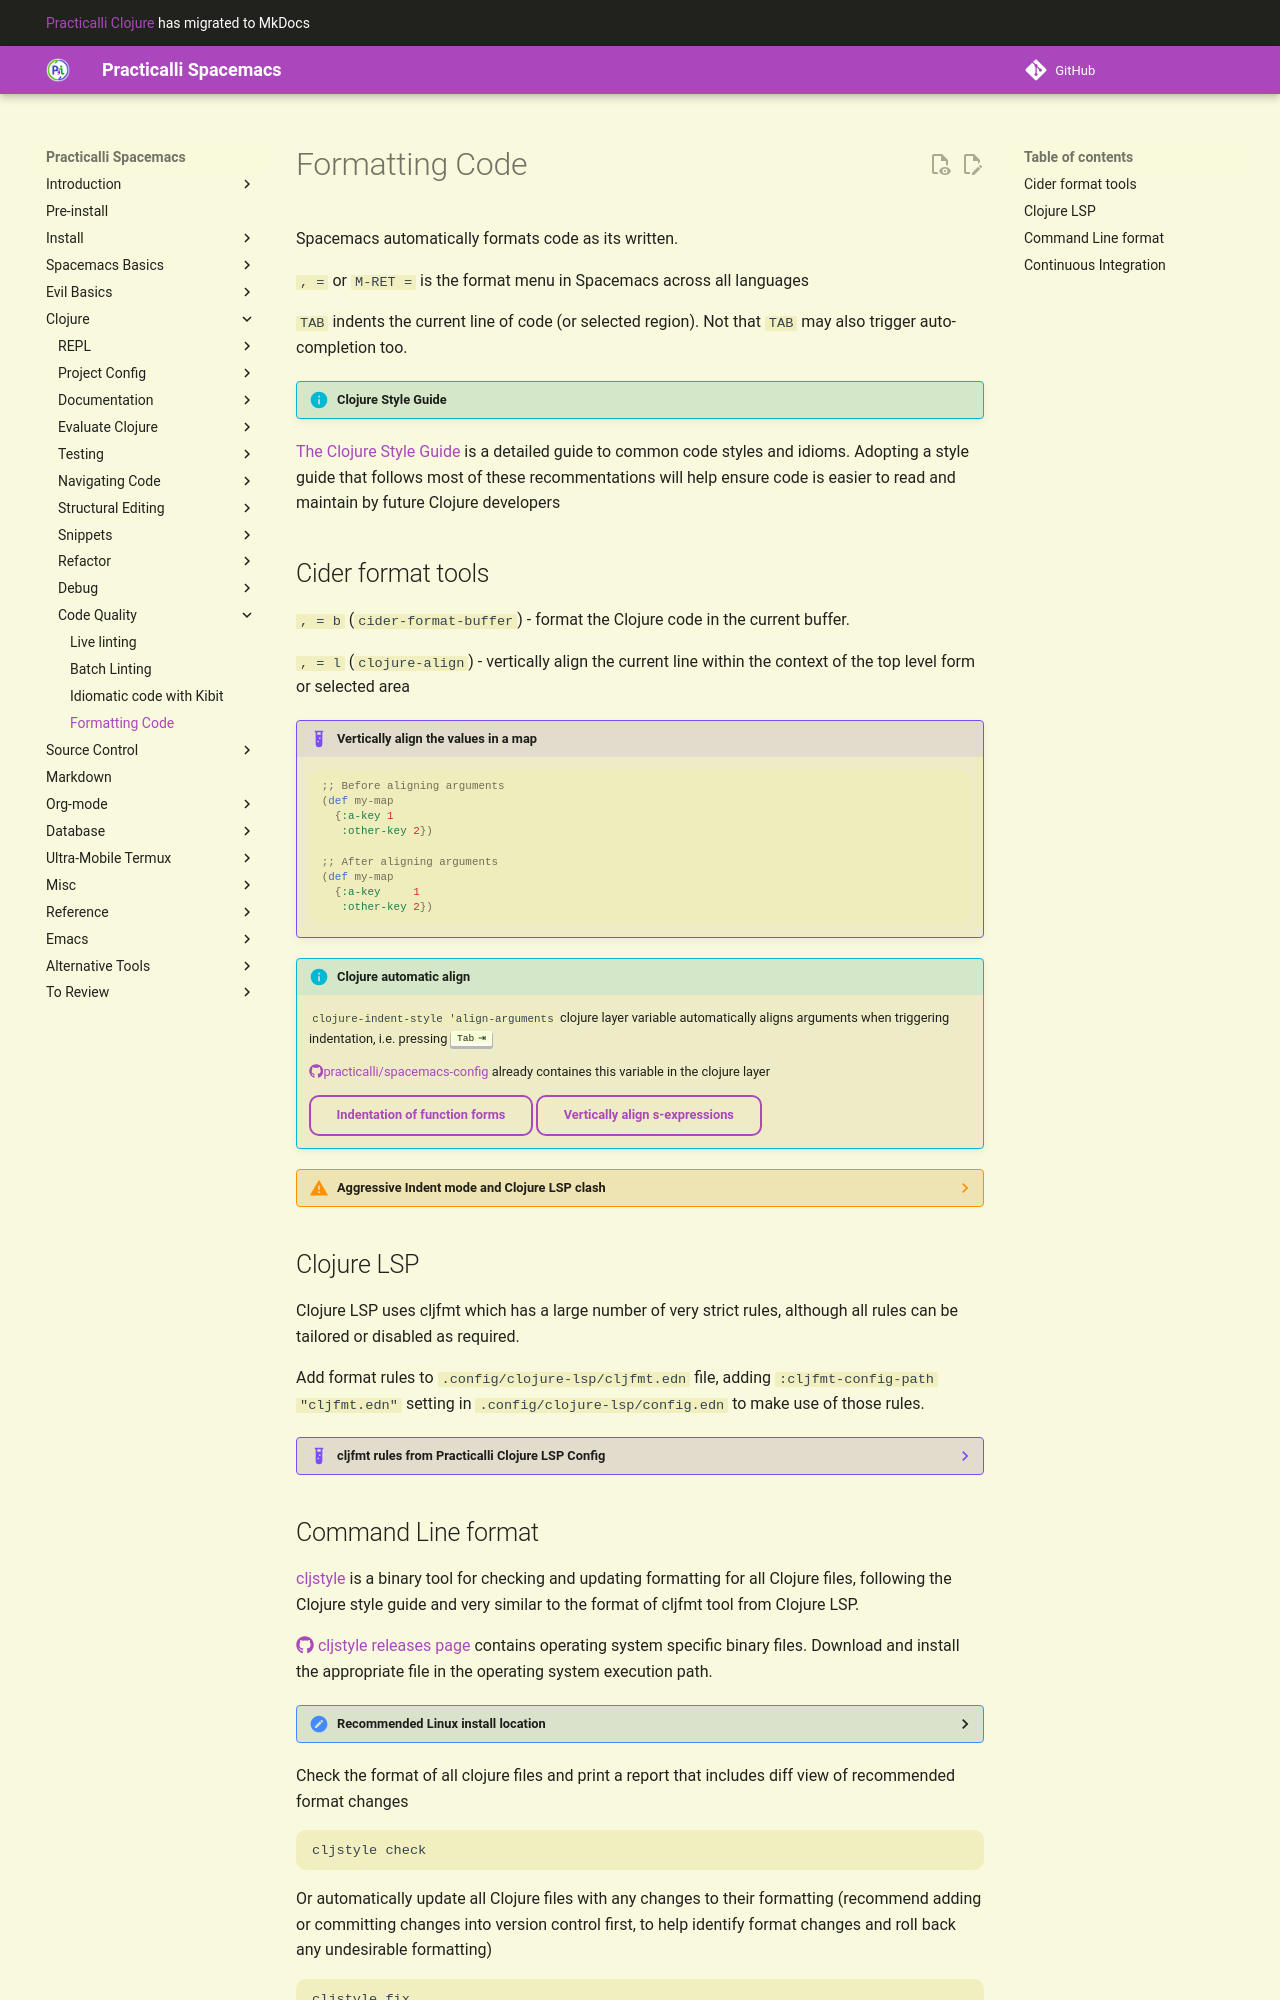

repository: practicalli/spacemacs · page: improving-code/formatting/index.html · generator: mkdocs

# Formatting Code

Spacemacs automatically formats code as its written.

`, =` or `M-RET =` is the format menu in Spacemacs across all languages

`TAB` indents the current line of code (or selected region).  Not that `TAB` may also trigger auto-completion too.


!!! INFO "Clojure Style Guide"
   [The Clojure Style Guide](https://guide.clojure.style/){target=_blank} is a detailed guide to common code styles and idioms.  Adopting a style guide that follows most of these recommentations will help ensure code is easier to read and maintain by future Clojure developers


## Cider format tools

`, = b` (`cider-format-buffer`) - format the Clojure code in the current buffer.

`, = l` (`clojure-align`) - vertically align the current line within the context of the top level form or selected area


!!! EXAMPLE "Vertically align the values in a map"
    ```clojure
    ;; Before aligning arguments
    (def my-map
      {:a-key 1
       :other-key 2})

    ;; After aligning arguments
    (def my-map
      {:a-key     1
       :other-key 2})
    ```

!!! INFO "Clojure automatic align"
    `clojure-indent-style 'align-arguments` clojure layer variable automatically aligns arguments when triggering indentation, i.e. pressing ++tab++

    [:fontawesome-brands-github:practicalli/spacemacs-config](https://github.com/practicalli/spacemacs-config){target=_blank} already containes this variable in the clojure layer

    [Indentation of function forms](https://github.com/clojure-emacs/clojure-mode#indentation-of-function-forms){target=_blank .md-button}
    [Vertically align s-expressions](https://github.com/clojure-emacs/clojure-mode#vertical-alignment){target=_blank .md-button}


??? WARNING "Aggressive Indent mode and Clojure LSP clash"
    `aggressive-indent-mode` set as a clojure layer variable will automatically adjust indentation as code is entered into the buffer.

    Aggressive indent mode and Clojure LSP live linting will interact with each others changes and cause very strange side effects.  Either use Clojure LSP live linting or aggressive indent mode, but never both together.

    Enable aggressive indent mode by adding the a hook in the `dotspacemacs/user-config` section of the Spacemacs user configuration
    ```elisp title="dotspacemacs/user-config section of .config/spacemacs/init.el"
    (add-hook 'clojure-mode-hook #'aggressive-indent-mode)
    ```
    To [disable Clojure LSP live linting](https://clojure-lsp.io/settings/#disable-linter){target=_blank}
    ```clojure title=".config/clojure-lsp/config.edn"
    {:linters {:clj-kondo {:level :off}
               :clj-depend {:level :off}}}
    ```
    ![Spacemacs CIDER - aggressive indent](https://raw.githubusercontent.com/Malabarba/aggressive-indent-mode/master/lisp-example.gif)
    [Auto-indent code automatically](https://emacsredux.com/blog/2016/02/07/auto-indent-your-code-with-aggressive-indent-mode/){target=_blank .md-button}
